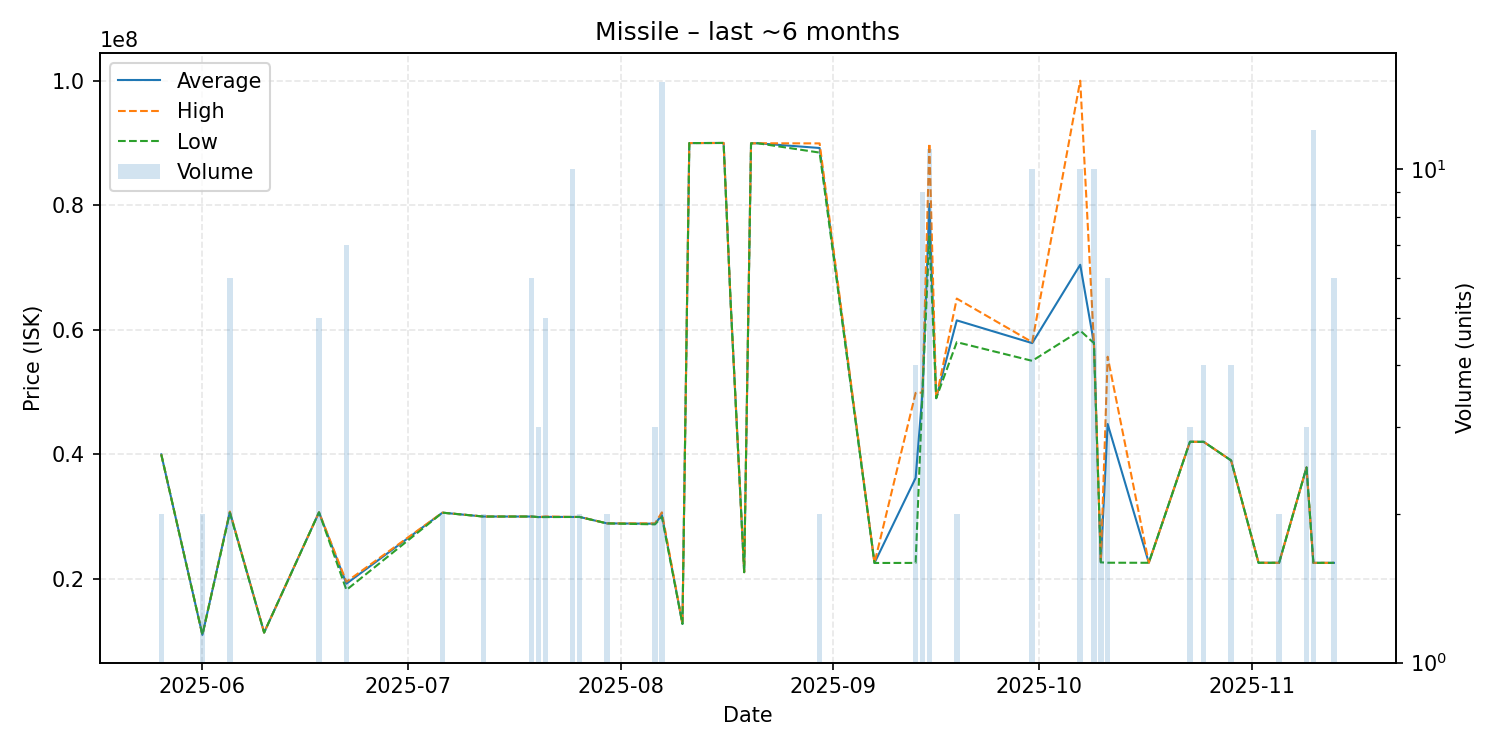

Source data for this figure (header and first rows):
date, average, highest, lowest, order_count, volume
2025-05-26, 39975000, 39980000, 39970000, 2, 2
2025-06-01, 10980000, 10980000, 10980000, 1, 2
2025-06-05, 30711667, 30790000, 30600000, 3, 6
2025-06-10, 11350000, 11350000, 11350000, 1, 1
2025-06-18, 30664000, 30670000, 30660000, 2, 5
2025-06-22, 19205714, 19510000, 18200000, 4, 7
2025-07-06, 30610000, 30610000, 30610000, 1, 2
2025-07-12, 29990000, 29990000, 29990000, 1, 2
2025-07-19, 29990000, 29990000, 29990000, 2, 6
2025-07-20, 29900000, 29900000, 29900000, 1, 3
2025-07-21, 29940000, 30000000, 29900000, 3, 5
2025-07-25, 29920000, 29920000, 29920000, 1, 10
2025-07-26, 29925000, 29930000, 29920000, 2, 2
2025-07-30, 28890000, 28890000, 28890000, 1, 2
2025-08-06, 28836667, 28890000, 28730000, 2, 3
2025-08-07, 30227333, 30660000, 29930000, 5, 15
2025-08-10, 12750000, 12750000, 12750000, 1, 1
2025-08-11, 89980000, 89980000, 89980000, 1, 1
2025-08-16, 90000000, 90000000, 90000000, 1, 1
2025-08-17, 65000000, 65000000, 65000000, 1, 1
2025-08-19, 21050000, 21050000, 21050000, 1, 1
2025-08-20, 89940000, 89940000, 89940000, 1, 1
2025-08-21, 89950000, 89950000, 89950000, 1, 1
2025-08-30, 89190000, 89930000, 88450000, 2, 2
2025-09-07, 22530000, 22530000, 22530000, 1, 1
2025-09-13, 36195000, 49850000, 22540000, 3, 4
2025-09-14, 49900000, 49900000, 49900000, 1, 9
2025-09-15, 80205455, 89940000, 75000000, 5, 11
2025-09-16, 49000000, 49000000, 49000000, 1, 1
2025-09-19, 61500000, 65000000, 58000000, 2, 2
2025-09-30, 57847000, 58000000, 55000000, 6, 10
2025-10-07, 70432000, 100000000, 59860000, 5, 10
2025-10-09, 57840000, 57840000, 57840000, 1, 10
2025-10-10, 22645000, 22660000, 22630000, 2, 2
2025-10-11, 44853333, 55660000, 22570000, 3, 6
2025-10-17, 22560000, 22560000, 22560000, 1, 1
2025-10-23, 42000000, 42000000, 42000000, 1, 3
2025-10-25, 41990000, 41990000, 41990000, 1, 4
2025-10-29, 39000000, 39000000, 39000000, 1, 4
2025-11-02, 22560000, 22560000, 22560000, 1, 1
2025-11-05, 22560000, 22560000, 22560000, 1, 2
2025-11-09, 37880000, 37880000, 37880000, 3, 3
2025-11-10, 22550000, 22550000, 22550000, 1, 12
2025-11-13, 22550000, 22550000, 22550000, 1, 6
